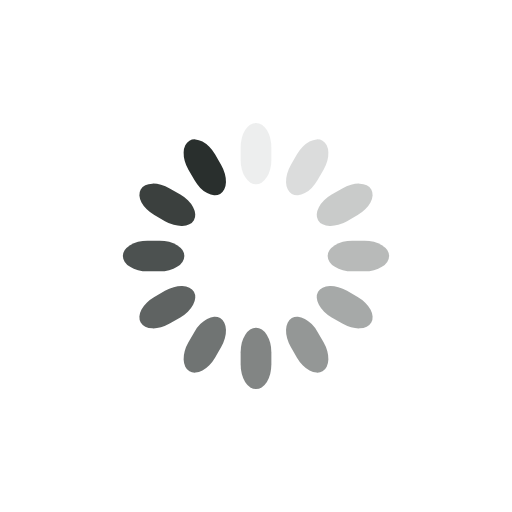
t = 0.00 s
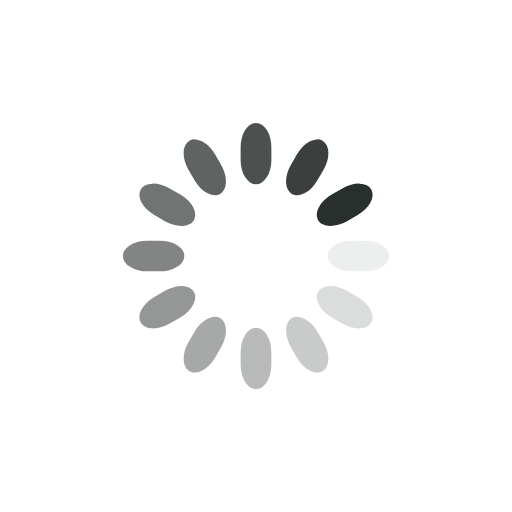
t = 0.25 s
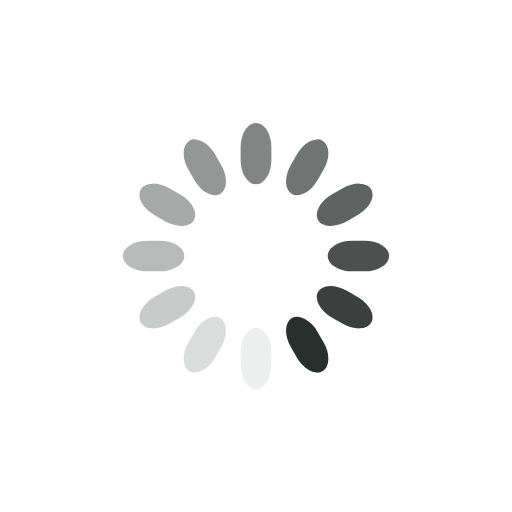
t = 0.50 s
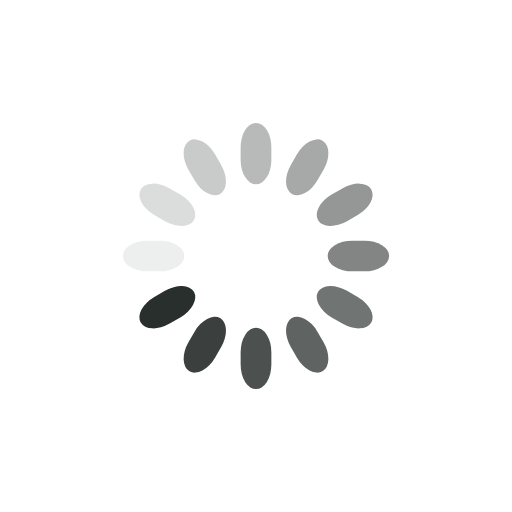
t = 0.75 s

The animated SVG that drew these frames (rendered in a browser with its animation timeline set to each time). Animation: 12 SMIL elements (animate=12); one cycle of 1.00 s, repeats indefinitely.

<svg class="lds-spinner" width="68px"  height="68px"  xmlns="http://www.w3.org/2000/svg" xmlns:xlink="http://www.w3.org/1999/xlink" viewBox="0 0 100 100" preserveAspectRatio="xMidYMid" style="background: none;"><g transform="rotate(0 50 50)">
  <rect x="47" y="24" rx="9.4" ry="4.8" width="6" height="12" fill="#292f2d">
    <animate attributeName="opacity" values="1;0" keyTimes="0;1" dur="1s" begin="-0.9166666666666666s" repeatCount="indefinite"></animate>
  </rect>
</g><g transform="rotate(30 50 50)">
  <rect x="47" y="24" rx="9.4" ry="4.8" width="6" height="12" fill="#292f2d">
    <animate attributeName="opacity" values="1;0" keyTimes="0;1" dur="1s" begin="-0.8333333333333334s" repeatCount="indefinite"></animate>
  </rect>
</g><g transform="rotate(60 50 50)">
  <rect x="47" y="24" rx="9.4" ry="4.8" width="6" height="12" fill="#292f2d">
    <animate attributeName="opacity" values="1;0" keyTimes="0;1" dur="1s" begin="-0.75s" repeatCount="indefinite"></animate>
  </rect>
</g><g transform="rotate(90 50 50)">
  <rect x="47" y="24" rx="9.4" ry="4.8" width="6" height="12" fill="#292f2d">
    <animate attributeName="opacity" values="1;0" keyTimes="0;1" dur="1s" begin="-0.6666666666666666s" repeatCount="indefinite"></animate>
  </rect>
</g><g transform="rotate(120 50 50)">
  <rect x="47" y="24" rx="9.4" ry="4.8" width="6" height="12" fill="#292f2d">
    <animate attributeName="opacity" values="1;0" keyTimes="0;1" dur="1s" begin="-0.5833333333333334s" repeatCount="indefinite"></animate>
  </rect>
</g><g transform="rotate(150 50 50)">
  <rect x="47" y="24" rx="9.4" ry="4.8" width="6" height="12" fill="#292f2d">
    <animate attributeName="opacity" values="1;0" keyTimes="0;1" dur="1s" begin="-0.5s" repeatCount="indefinite"></animate>
  </rect>
</g><g transform="rotate(180 50 50)">
  <rect x="47" y="24" rx="9.4" ry="4.8" width="6" height="12" fill="#292f2d">
    <animate attributeName="opacity" values="1;0" keyTimes="0;1" dur="1s" begin="-0.4166666666666667s" repeatCount="indefinite"></animate>
  </rect>
</g><g transform="rotate(210 50 50)">
  <rect x="47" y="24" rx="9.4" ry="4.8" width="6" height="12" fill="#292f2d">
    <animate attributeName="opacity" values="1;0" keyTimes="0;1" dur="1s" begin="-0.3333333333333333s" repeatCount="indefinite"></animate>
  </rect>
</g><g transform="rotate(240 50 50)">
  <rect x="47" y="24" rx="9.4" ry="4.8" width="6" height="12" fill="#292f2d">
    <animate attributeName="opacity" values="1;0" keyTimes="0;1" dur="1s" begin="-0.25s" repeatCount="indefinite"></animate>
  </rect>
</g><g transform="rotate(270 50 50)">
  <rect x="47" y="24" rx="9.4" ry="4.8" width="6" height="12" fill="#292f2d">
    <animate attributeName="opacity" values="1;0" keyTimes="0;1" dur="1s" begin="-0.16666666666666666s" repeatCount="indefinite"></animate>
  </rect>
</g><g transform="rotate(300 50 50)">
  <rect x="47" y="24" rx="9.4" ry="4.8" width="6" height="12" fill="#292f2d">
    <animate attributeName="opacity" values="1;0" keyTimes="0;1" dur="1s" begin="-0.08333333333333333s" repeatCount="indefinite"></animate>
  </rect>
</g><g transform="rotate(330 50 50)">
  <rect x="47" y="24" rx="9.4" ry="4.8" width="6" height="12" fill="#292f2d">
    <animate attributeName="opacity" values="1;0" keyTimes="0;1" dur="1s" begin="0s" repeatCount="indefinite"></animate>
  </rect>
</g></svg>